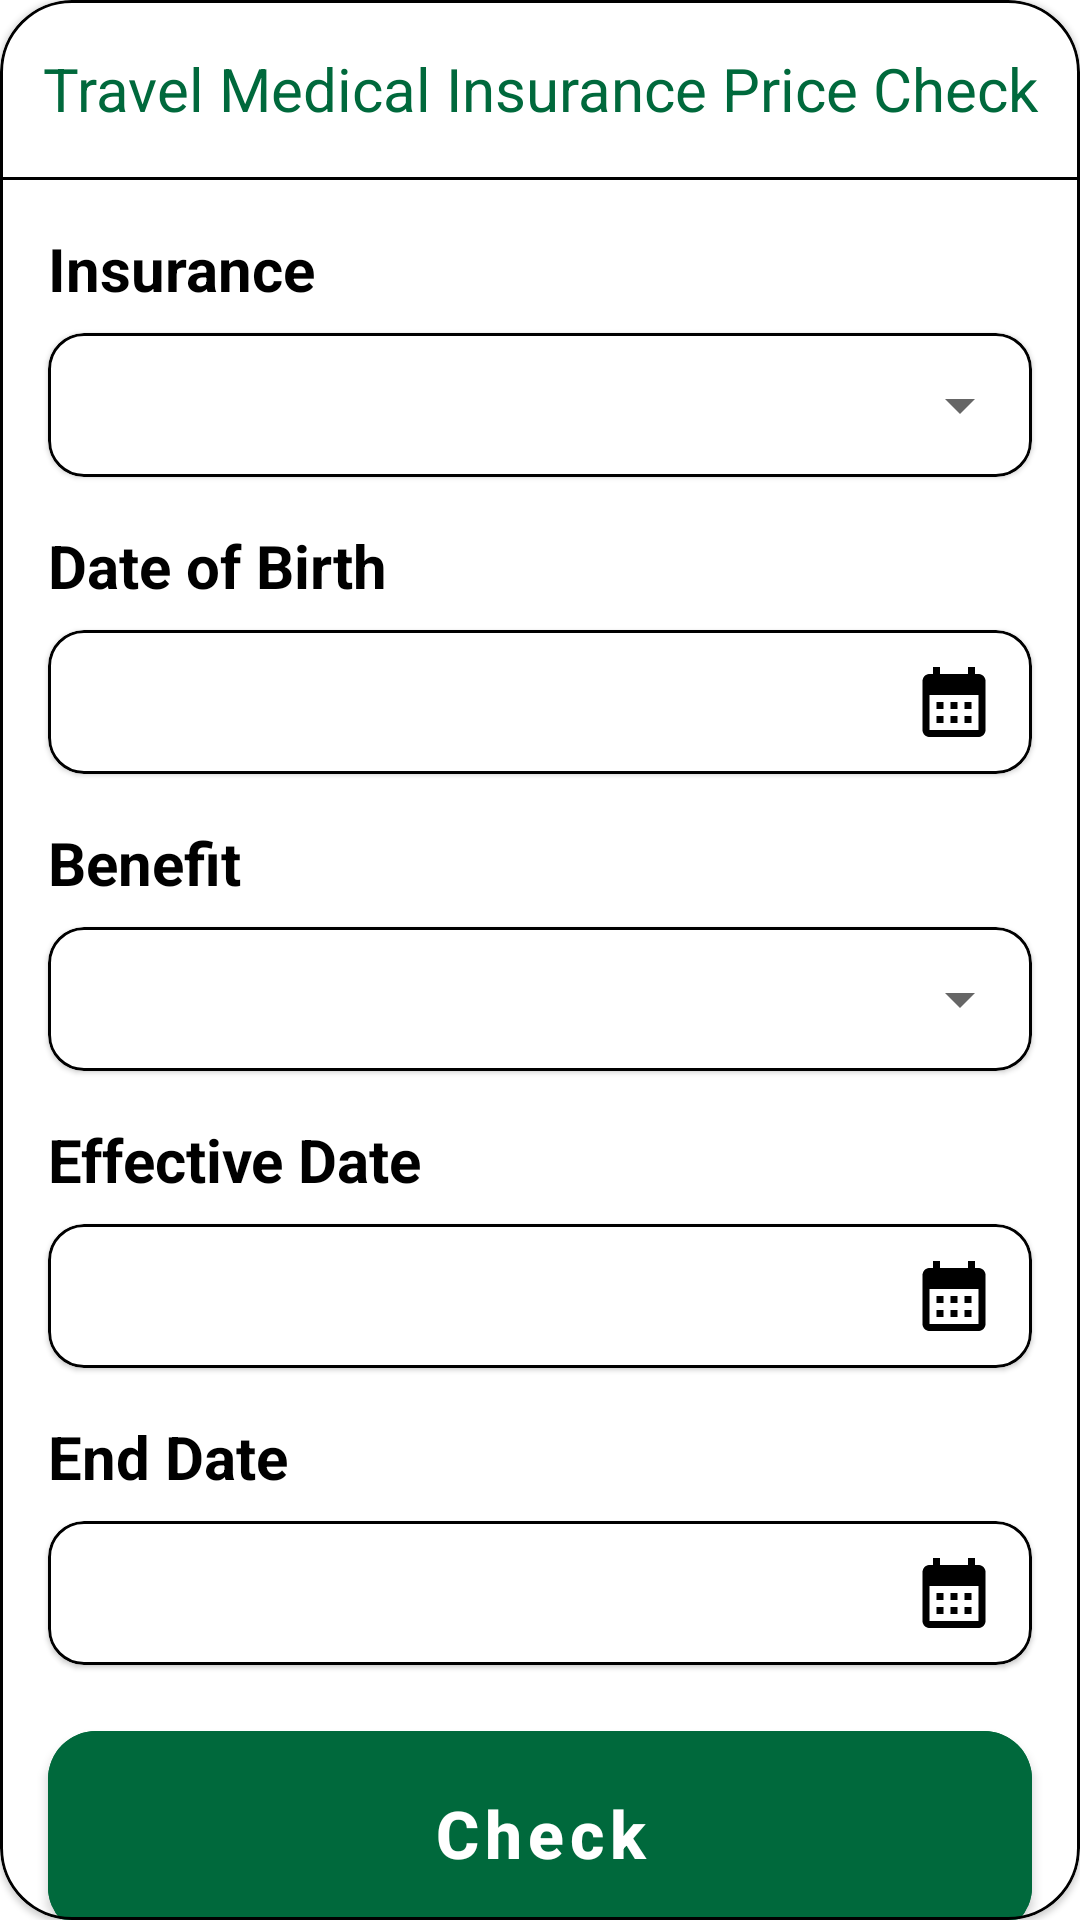

Write the Android layout XML for this screen, with the resource values it uses.
<!-- AndroidManifest.xml: application theme Theme.KPJApp -->
<!-- res/layout/layout_calculator.xml -->
<?xml version="1.0" encoding="utf-8"?>
<com.google.android.material.card.MaterialCardView xmlns:android="http://schemas.android.com/apk/res/android"
    xmlns:app="http://schemas.android.com/apk/res-auto"
    xmlns:tools="http://schemas.android.com/tools"
    android:id="@+id/cvCalculator"
    android:layout_width="match_parent"
    android:layout_height="wrap_content"
    app:cardCornerRadius="24dp"
    app:layout_constraintTop_toTopOf="parent"
    app:strokeColor="@color/black"
    app:strokeWidth="1dp"
    tools:ignore="HardcodedText">

    <LinearLayout
        android:layout_width="match_parent"
        android:layout_height="match_parent"
        android:orientation="vertical">

        <androidx.appcompat.widget.AppCompatTextView
            android:id="@+id/tvTitle"
            android:layout_width="match_parent"
            android:layout_height="wrap_content"
            android:layout_marginTop="16dp"
            android:gravity="center"
            android:text="Travel Medical Insurance Price Check"
            android:textColor="@color/green"
            android:textSize="20sp" />

        <androidx.appcompat.widget.AppCompatImageView
            android:layout_width="match_parent"
            android:layout_height="1dp"
            android:layout_marginTop="16dp"
            app:srcCompat="@color/black" />

        <androidx.appcompat.widget.AppCompatTextView
            android:id="@+id/tvInsuranceLabel"
            android:layout_width="wrap_content"
            android:layout_height="wrap_content"
            android:layout_marginStart="16dp"
            android:layout_marginTop="16dp"
            android:text="Insurance"
            android:textColor="@color/black"
            android:textSize="20sp"
            android:textStyle="bold" />

        <com.google.android.material.card.MaterialCardView
            android:layout_width="match_parent"
            android:layout_height="wrap_content"
            android:layout_marginStart="16dp"
            android:layout_marginTop="8dp"
            android:layout_marginEnd="16dp"
            app:cardCornerRadius="12dp"
            app:strokeColor="@color/black"
            app:strokeWidth="1dp">

            <androidx.appcompat.widget.AppCompatSpinner
                android:id="@+id/spEntry"
                android:layout_width="match_parent"
                android:layout_height="48dp"
                android:padding="4dp" />
        </com.google.android.material.card.MaterialCardView>

        <androidx.appcompat.widget.AppCompatTextView
            android:id="@+id/tvBirthdayLabel"
            android:layout_width="wrap_content"
            android:layout_height="wrap_content"
            android:layout_marginStart="16dp"
            android:layout_marginTop="16dp"
            android:text="Date of Birth"
            android:textColor="@color/black"
            android:textSize="20sp"
            android:textStyle="bold" />

        <com.google.android.material.card.MaterialCardView
            android:id="@+id/cvBirthday"
            android:layout_width="match_parent"
            android:layout_height="wrap_content"
            android:layout_marginStart="16dp"
            android:layout_marginTop="8dp"
            android:layout_marginEnd="16dp"
            app:cardCornerRadius="12dp"
            app:strokeColor="@color/black"
            app:strokeWidth="1dp">

            <LinearLayout
                android:layout_width="match_parent"
                android:layout_height="48dp"
                android:gravity="center_vertical"
                android:orientation="horizontal"
                android:paddingHorizontal="8dp">

                <androidx.appcompat.widget.AppCompatTextView
                    android:id="@+id/tvBirthday"
                    android:layout_width="0dp"
                    android:layout_height="wrap_content"
                    android:layout_weight="1"
                    android:textColor="@color/black"
                    android:textSize="16sp" />

                <androidx.appcompat.widget.AppCompatImageView
                    android:layout_width="36dp"
                    android:layout_height="36dp"
                    android:padding="4dp"
                    app:srcCompat="@drawable/ic_calendar" />
            </LinearLayout>
        </com.google.android.material.card.MaterialCardView>

        <androidx.appcompat.widget.AppCompatTextView
            android:id="@+id/tvInsuranceCoverLabel"
            android:layout_width="wrap_content"
            android:layout_height="wrap_content"
            android:layout_marginStart="16dp"
            android:layout_marginTop="16dp"
            android:text="Benefit"
            android:textColor="@color/black"
            android:textSize="20sp"
            android:textStyle="bold" />

        <com.google.android.material.card.MaterialCardView
            android:layout_width="match_parent"
            android:layout_height="wrap_content"
            android:layout_marginStart="16dp"
            android:layout_marginTop="8dp"
            android:layout_marginEnd="16dp"
            app:cardCornerRadius="12dp"
            app:strokeColor="@color/black"
            app:strokeWidth="1dp">

            <androidx.appcompat.widget.AppCompatSpinner
                android:id="@+id/spInsuranceCover"
                android:layout_width="match_parent"
                android:layout_height="48dp"
                android:padding="4dp" />
        </com.google.android.material.card.MaterialCardView>

        <androidx.appcompat.widget.AppCompatTextView
            android:id="@+id/tvStartLabel"
            android:layout_width="wrap_content"
            android:layout_height="wrap_content"
            android:layout_marginStart="16dp"
            android:layout_marginTop="16dp"
            android:text="Effective Date"
            android:textColor="@color/black"
            android:textSize="20sp"
            android:textStyle="bold" />

        <com.google.android.material.card.MaterialCardView
            android:id="@+id/cvStart"
            android:layout_width="match_parent"
            android:layout_height="wrap_content"
            android:layout_marginStart="16dp"
            android:layout_marginTop="8dp"
            android:layout_marginEnd="16dp"
            app:cardCornerRadius="12dp"
            app:strokeColor="@color/black"
            app:strokeWidth="1dp">

            <LinearLayout
                android:layout_width="match_parent"
                android:layout_height="48dp"
                android:gravity="center_vertical"
                android:orientation="horizontal"
                android:paddingHorizontal="8dp">

                <androidx.appcompat.widget.AppCompatTextView
                    android:id="@+id/tvStart"
                    android:layout_width="0dp"
                    android:layout_height="wrap_content"
                    android:layout_weight="1"
                    android:textColor="@color/black"
                    android:textSize="16sp" />

                <androidx.appcompat.widget.AppCompatImageView
                    android:layout_width="36dp"
                    android:layout_height="36dp"
                    android:padding="4dp"
                    app:srcCompat="@drawable/ic_calendar" />
            </LinearLayout>
        </com.google.android.material.card.MaterialCardView>

        <androidx.appcompat.widget.AppCompatTextView
            android:id="@+id/tvEndLabel"
            android:layout_width="wrap_content"
            android:layout_height="wrap_content"
            android:layout_marginStart="16dp"
            android:layout_marginTop="16dp"
            android:text="End Date"
            android:textColor="@color/black"
            android:textSize="20sp"
            android:textStyle="bold" />

        <com.google.android.material.card.MaterialCardView
            android:id="@+id/cvEnd"
            android:layout_width="match_parent"
            android:layout_height="wrap_content"
            android:layout_marginStart="16dp"
            android:layout_marginTop="8dp"
            android:layout_marginEnd="16dp"
            app:cardCornerRadius="12dp"
            app:strokeColor="@color/black"
            app:strokeWidth="1dp">

            <LinearLayout
                android:layout_width="match_parent"
                android:layout_height="48dp"
                android:gravity="center_vertical"
                android:orientation="horizontal"
                android:paddingHorizontal="8dp">

                <androidx.appcompat.widget.AppCompatTextView
                    android:id="@+id/tvEnd"
                    android:layout_width="0dp"
                    android:layout_height="wrap_content"
                    android:layout_weight="1"
                    android:textColor="@color/black"
                    android:textSize="16sp" />

                <androidx.appcompat.widget.AppCompatImageView
                    android:layout_width="36dp"
                    android:layout_height="36dp"
                    android:padding="4dp"
                    app:srcCompat="@drawable/ic_calendar" />
            </LinearLayout>
        </com.google.android.material.card.MaterialCardView>

        <com.google.android.material.button.MaterialButton
            android:id="@+id/btCheck"
            android:layout_width="match_parent"
            android:layout_height="80dp"
            android:layout_margin="16dp"
            android:backgroundTint="@color/green"
            android:text="Check"
            android:textAllCaps="false"
            android:textColor="@color/white"
            android:textSize="22sp"
            android:textStyle="bold"
            app:cornerRadius="16dp" />
    </LinearLayout>
</com.google.android.material.card.MaterialCardView>
<!-- resources referenced by this layout -->
<resources>
  <color name="black">#FF000000</color>
  <color name="green">#00693C</color>
  <color name="white">#FFFFFFFF</color>
  <!-- drawable ic_calendar (drawable) -->
  <vector xmlns:android="http://schemas.android.com/apk/res/android"
      android:width="24dp"
      android:height="24dp"
      android:viewportWidth="24"
      android:viewportHeight="24">
  
      <path
          android:fillColor="#000000"
          android:pathData="M19,4h-1V2h-2v2H8V2H6v2H5C3.89,4 3.01,4.9 3.01,6L3,20c0,1.1 0.89,2 2,2h14c1.1,0 2,-0.9 2,-2V6C21,4.9 20.1,4 19,4zM19,20H5V10h14V20zM9,14H7v-2h2V14zM13,14h-2v-2h2V14zM17,14h-2v-2h2V14zM9,18H7v-2h2V18zM13,18h-2v-2h2V18zM17,18h-2v-2h2V18z" />
  
  </vector>
  <style name="Theme.KPJApp" parent="Theme.MaterialComponents.Light.NoActionBar">
          
          <item name="colorPrimary">@color/purple_500</item>
          <item name="colorPrimaryVariant">@color/purple_700</item>
          <item name="colorOnPrimary">@color/white</item>
          
          <item name="colorSecondary">@color/teal_200</item>
          <item name="colorSecondaryVariant">@color/teal_700</item>
          <item name="colorOnSecondary">@color/black</item>
          
          <item name="android:statusBarColor">?attr/colorPrimaryVariant</item>
          
      </style>
  <color name="purple_500">#FF6200EE</color>
  <color name="purple_700">#FF3700B3</color>
  <color name="teal_200">#FF03DAC5</color>
  <color name="teal_700">#FF018786</color>
</resources>
